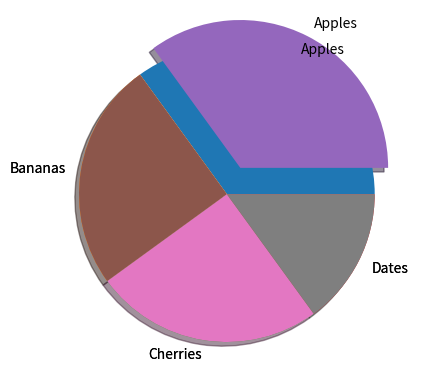

Reproduce this figure in Python.
import matplotlib.pyplot as plt
import numpy as np

y = np.array([35, 25, 25, 15]) # percentages
mylabels = ["Apples", "Bananas", "Cherries", "Dates"]

# starts East

plt.pie(y, labels = mylabels)
plt.show() 

# You can also get a part of the pie chart to seperate
explode = [0.2, 0, 0, 0]
plt.pie(y, labels = mylabels, explode = explode, shadow = True) # the shadow makes it look cool
plt.show() 